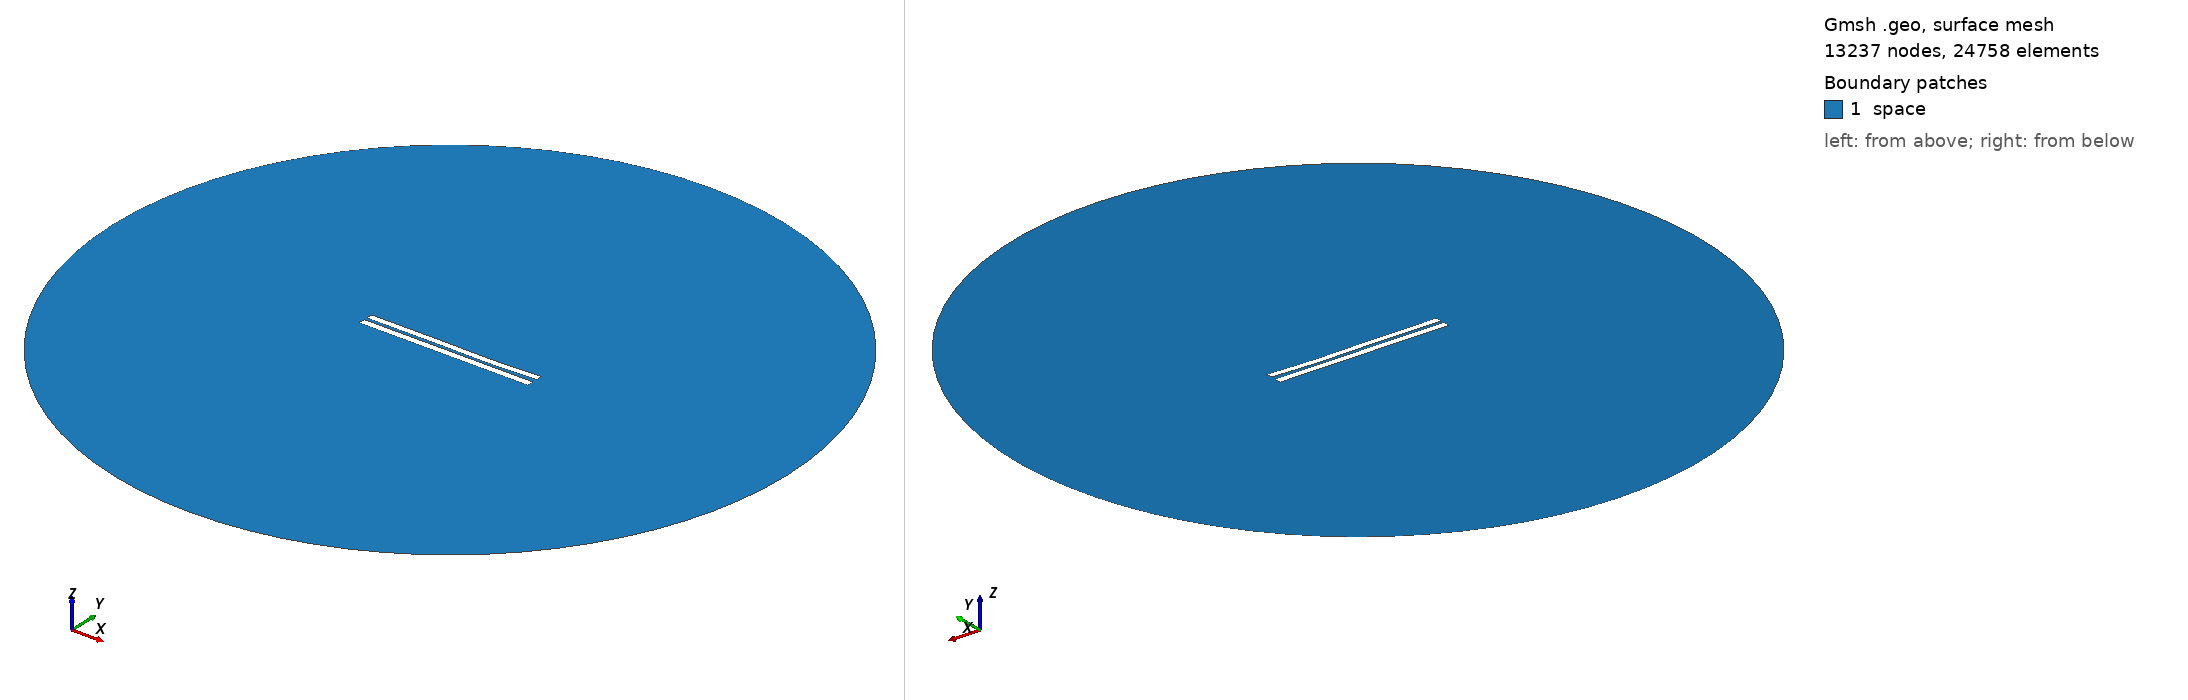

Gmsh geometry script, surface-meshed: 13237 nodes, 24758 surface elements. Boundary patches (legend numbers): 1 space. Left view from above one corner, right view from below the opposite corner. Legend entries are the model's physical surfaces. The drawing asked Gmsh for element sizes between 1% and 20% of the model's largest extent; the script's own settings can give other sizes.

=== 4147.geo (drawn) ===
//---------------------------------------
// Geometry kernel
//---------------------------------------

SetFactory("OpenCASCADE");



//---------------------------------------
// Parameters of the geometry
//---------------------------------------

// Overetch of the upper plate
overetch = 0.125;

// Distance between the plates
distance = 1.75;

// Discretization over the x axis (for the deformation)
nx = 50; 

// Length of the plate
L = 100 - overetch; 

// Number of modes
n = 4; 

// 1st mode coefficient
coeff(1) = 0.07499999999999998;
beta(1) = 0.596864 * 3.1415926535 / L;

// 2nd mode coefficient
coeff(2) = -0.15;
beta(2) = 1.49418 * 3.1415926535 / L;

// 3rd mode coefficient
coeff(3) = 0.15;
beta(3) = 2.50025 * 3.1415926535 / L;

// 4th mode coefficient
coeff(4) = -0.075;
beta(4) = 3.49999 * 3.1415926535 / L;



//---------------------------------------
// Upper plate (deformed rectangle)
//---------------------------------------

// Coordiantes of the upper plate
xmin = -50;
xmax = 50 - overetch;

// Height of the upper plate
yheight = 4 - 2 * overetch;

// Indexes of the points
UpperID[] = {};
LowerID[] = {};
LeftID[] = {};
RightID[] = {};

// Point index
p = 1;

// Horizontal edges
For i In {1:nx}
    x = xmin + (i-1)*(xmax - xmin)/(nx-1);

    y_bottom = distance / 2 + overetch;
    For j In {1:n}
        C = (Cosh(beta(j)*L) + Cos(beta(j)*L)) / (Sinh(beta(j)*L) + Sin(beta(j)*L));
        y_bottom  = y_bottom + coeff(j) * (Cosh(beta(j)*(x+50)) - Cos(beta(j)*(x+50)) - C * (Sinh(beta(j)*(x+50)) - Sin(beta(j)*(x+50))));
    EndFor

    y_top = y_bottom + yheight;

    Point(p) = {x, y_top, 0, 1.0};
    UpperID[i] = p;
    p = p + 1;

    Point(p) = {x, y_bottom, 0, 1.0};
    LowerID[i] = p;
    p = p + 1;
EndFor

// Create point lists
UpperPts[] = {}; LowerPts[] = {};
For i In {1:nx}
  UpperPts[] += {UpperID[i]};
  LowerPts[] += {LowerID[i]};
EndFor

// Build splines
Spline(1) = {UpperPts[]};
Spline(2) = {LowerPts[]};
Line(3) = {LowerPts[nx-1], UpperPts[nx-1]};
Line(4) = {LowerPts[0], UpperPts[0]};

// Build the plane surface
Curve Loop(1) = {2, 3, -1, -4};
Plane Surface(1) = {1};



//---------------------------------------
// Lower plate (rectangle)
//---------------------------------------

// Vertices
Point(1001) = {-50, -1, 0, 1.0};
Point(1002) = { 50, -1, 0, 1.0};
Point(1003) = { 50,  -5, 0, 1.0};
Point(1004) = {-50,  -5, 0, 1.0};

// Edges
Line(5) = {1001, 1002};
Line(6) = {1002, 1003};
Line(7) = {1003, 1004};
Line(8) = {1004, 1001};

// Plane surface
Line Loop(2) = {5, 6, 7, 8};
Plane Surface(2) = {2}; 



//---------------------------------------
// Outer (fictious) boundary
//---------------------------------------

// Points
Point(1005) = {0, 0, 0};       // Center
Point(1006) = {200, 0, 0};     // Start point
Point(1007) = {0, 200, 0};     // 90 degrees
Point(1008) = {-200, 0, 0};    // 180 degrees
Point(1009) = {0, -200, 0};    // 270 degrees

// Circle arcs (each needs start, center, end)
Circle(9) = {1006, 1005, 1007};
Circle(10) = {1007, 1005, 1008};
Circle(11) = {1008, 1005, 1009};
Circle(12) = {1009, 1005, 1006};

// Plane surface for the entire domain
Curve Loop(3) = {9, 10, 11, 12};
Surface(3) = {3};

// Subtract the plates from the whole domain to obtain the actual domain where we want to solve the equations
BooleanDifference{ Surface{3}; Delete; }{ Surface{1}; Surface{2}; Delete; }




//---------------------------------------
// Transfinite Lines/Curves
//---------------------------------------

// Set the number of points on the boundaries
r = 7;

// Plates
Transfinite Curve {1, 2} = 50*r Using Progression 1;
Transfinite Curve {3, 4} = 2*r Using Progression 1;
Transfinite Line {5, 7} = 50*r Using Progression 1;
Transfinite Line {6, 8} = 2*r Using Progression 1;

// Outer boundary
Transfinite Line {9, 10, 11, 12} = 20 Using Progression 1;



//---------------------------------------
// Physical groups
//---------------------------------------                

// Physical curves (boundaries)
Physical Line("force_segment", 10) = {2};
Physical Line("upper_plate", 11) = {1, 3, 4};
Physical Line("lower_plate", 12) = {5, 6, 7, 8};
Physical Line("boundary", 20) = {9, 10, 11, 12};

// Physical Surfaces
Physical Surface("space", 30) = {3};



//---------------------------------------
// 6. Generate the Mesh
//---------------------------------------

// 2D mesh generation
Mesh 2;
